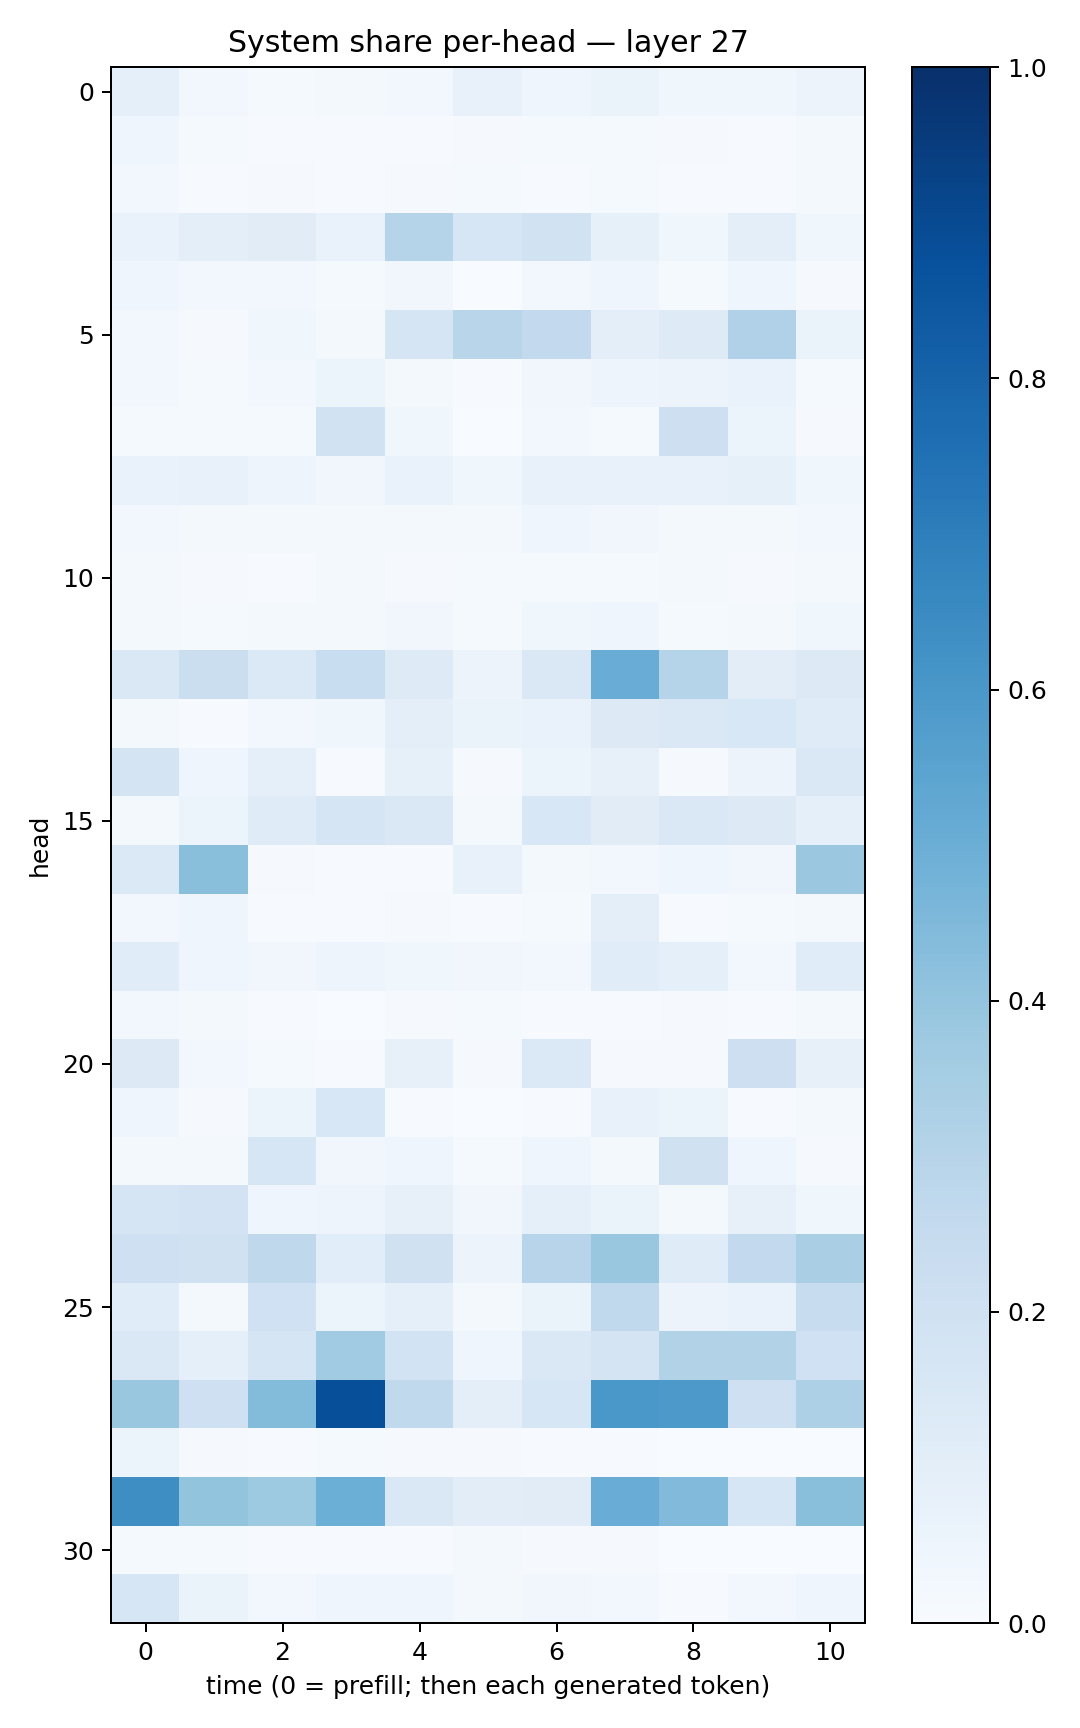

The table this chart was drawn from, first rows:
0.08785192, 0.023955766, 0.014593388, 0.019223772, 0.029929936, 0.07398015, 0.04309237, 0.063466184, 0.036655758, 0.036485903, 0.058055725
0.0443, 0.01283, 0.007697, 0.005402, 0.007726, 0.01094, 0.01183, 0.0135, 0.009909, 0.006773, 0.0159
0.0253, 0.007118, 0.008435, 0.005144, 0.008084, 0.01336, 0.004005, 0.01223, 0.004647, 0.00627, 0.02256
0.06957, 0.09761, 0.1099, 0.06655, 0.2975, 0.1566, 0.1918, 0.08432, 0.03725, 0.09522, 0.03517
0.04398, 0.028, 0.0308, 0.01241, 0.03428, 0.002902, 0.02784, 0.04011, 0.01337, 0.04049, 0.009756
0.02405, 0.009732, 0.03566, 0.01847, 0.1657, 0.2891, 0.2601, 0.095, 0.122, 0.318, 0.06488
0.02858, 0.0134, 0.02439, 0.06122, 0.01748, 0.004124, 0.03192, 0.05014, 0.05725, 0.06979, 0.01377
0.01266, 0.01206, 0.01511, 0.1945, 0.03611, 0.003479, 0.02654, 0.01305, 0.212, 0.05434, 0.01104
0.06675, 0.07644, 0.04775, 0.03262, 0.06641, 0.03676, 0.07069, 0.07178, 0.07176, 0.08205, 0.03654
0.02412, 0.01876, 0.02208, 0.02272, 0.01803, 0.01941, 0.04608, 0.03341, 0.01664, 0.01853, 0.02702
0.01832, 0.007831, 0.006366, 0.02137, 0.01156, 0.01552, 0.013, 0.01494, 0.01898, 0.008064, 0.01726
0.02332, 0.01423, 0.01728, 0.01802, 0.03196, 0.01262, 0.03797, 0.04254, 0.01185, 0.01961, 0.03674
0.1427, 0.2216, 0.1403, 0.2308, 0.1227, 0.05848, 0.1479, 0.5041, 0.3009, 0.1049, 0.1313
0.01631, 0.007757, 0.02846, 0.03616, 0.09757, 0.06399, 0.07012, 0.1252, 0.1411, 0.1552, 0.1197
0.1772, 0.04629, 0.08611, 0.007036, 0.0839, 0.008891, 0.0517, 0.08095, 0.009789, 0.05549, 0.1472
0.01765, 0.05079, 0.1198, 0.1695, 0.1427, 0.02175, 0.1535, 0.1101, 0.1428, 0.1302, 0.08946
0.1377, 0.4244, 0.009812, 0.007659, 0.007638, 0.07544, 0.01608, 0.02649, 0.044, 0.0339, 0.3801
0.02965, 0.04107, 0.006107, 0.007, 0.009913, 0.007498, 0.01239, 0.1, 0.006038, 0.01221, 0.02152
0.1168, 0.04597, 0.03357, 0.04952, 0.03724, 0.03305, 0.0271, 0.1162, 0.09231, 0.02618, 0.1146
0.02754, 0.01658, 0.006307, 0.003112, 0.01098, 0.01542, 0.00684, 0.005908, 0.008512, 0.006829, 0.01895
0.1256, 0.02841, 0.01324, 0.006282, 0.07894, 0.007881, 0.1386, 0.009772, 0.01132, 0.2124, 0.08106
0.04124, 0.01086, 0.05296, 0.154, 0.005577, 0.002761, 0.004939, 0.07185, 0.05326, 0.006041, 0.01713
0.01716, 0.01822, 0.1583, 0.03449, 0.04386, 0.01257, 0.04557, 0.01928, 0.1975, 0.04618, 0.008381
0.1698, 0.1808, 0.04507, 0.0476, 0.07969, 0.03409, 0.08639, 0.0626, 0.02291, 0.07892, 0.03886
0.2049, 0.1981, 0.2734, 0.1085, 0.1988, 0.05725, 0.2955, 0.3888, 0.1205, 0.2588, 0.3387
0.116, 0.01973, 0.2005, 0.06223, 0.09084, 0.02043, 0.06366, 0.263, 0.05802, 0.06987, 0.2355
0.1439, 0.08899, 0.1648, 0.3659, 0.1847, 0.04456, 0.146, 0.173, 0.3096, 0.3128, 0.203
0.3839, 0.2068, 0.4398, 0.8804, 0.2644, 0.09381, 0.1582, 0.6006, 0.5934, 0.2033, 0.326
0.05219, 0.01015, 0.007029, 0.01429, 0.01141, 0.008273, 0.006317, 0.005413, 0.003457, 0.0009631, 0.002117
0.6388, 0.3986, 0.374, 0.4966, 0.1412, 0.1043, 0.1099, 0.5051, 0.445, 0.163, 0.425
0.01553, 0.01555, 0.006183, 0.007562, 0.007424, 0.01684, 0.009567, 0.009603, 0.003265, 0.003285, 0.001535
0.1597, 0.06628, 0.02893, 0.0465, 0.04165, 0.02119, 0.03229, 0.0295, 0.007749, 0.03051, 0.04029
